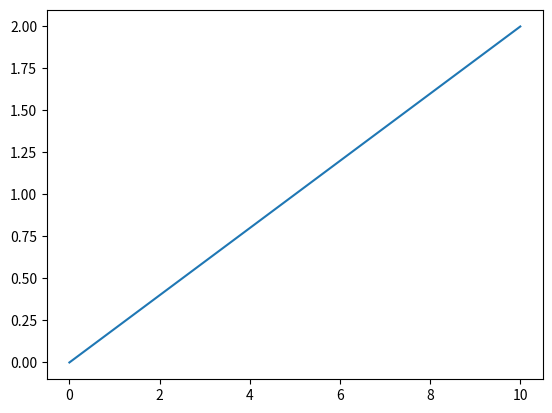

The script that saved this image: (Note: this script raises an exception after producing the figure.)
from matplotlib import pyplot as plt

# y = input("y를 입력해주세요: ")
# a = input("a를 입력해주세요: ")
# x = input("x를 입력해주세요: ")
# b = input("b를 입력해주세요: ")

hello_world = plt.plot([0,10], [0, 2])
hello_world2 = plt.plt([0, 10], [0, 2])
plt.show((hello_world), (hello_world2))